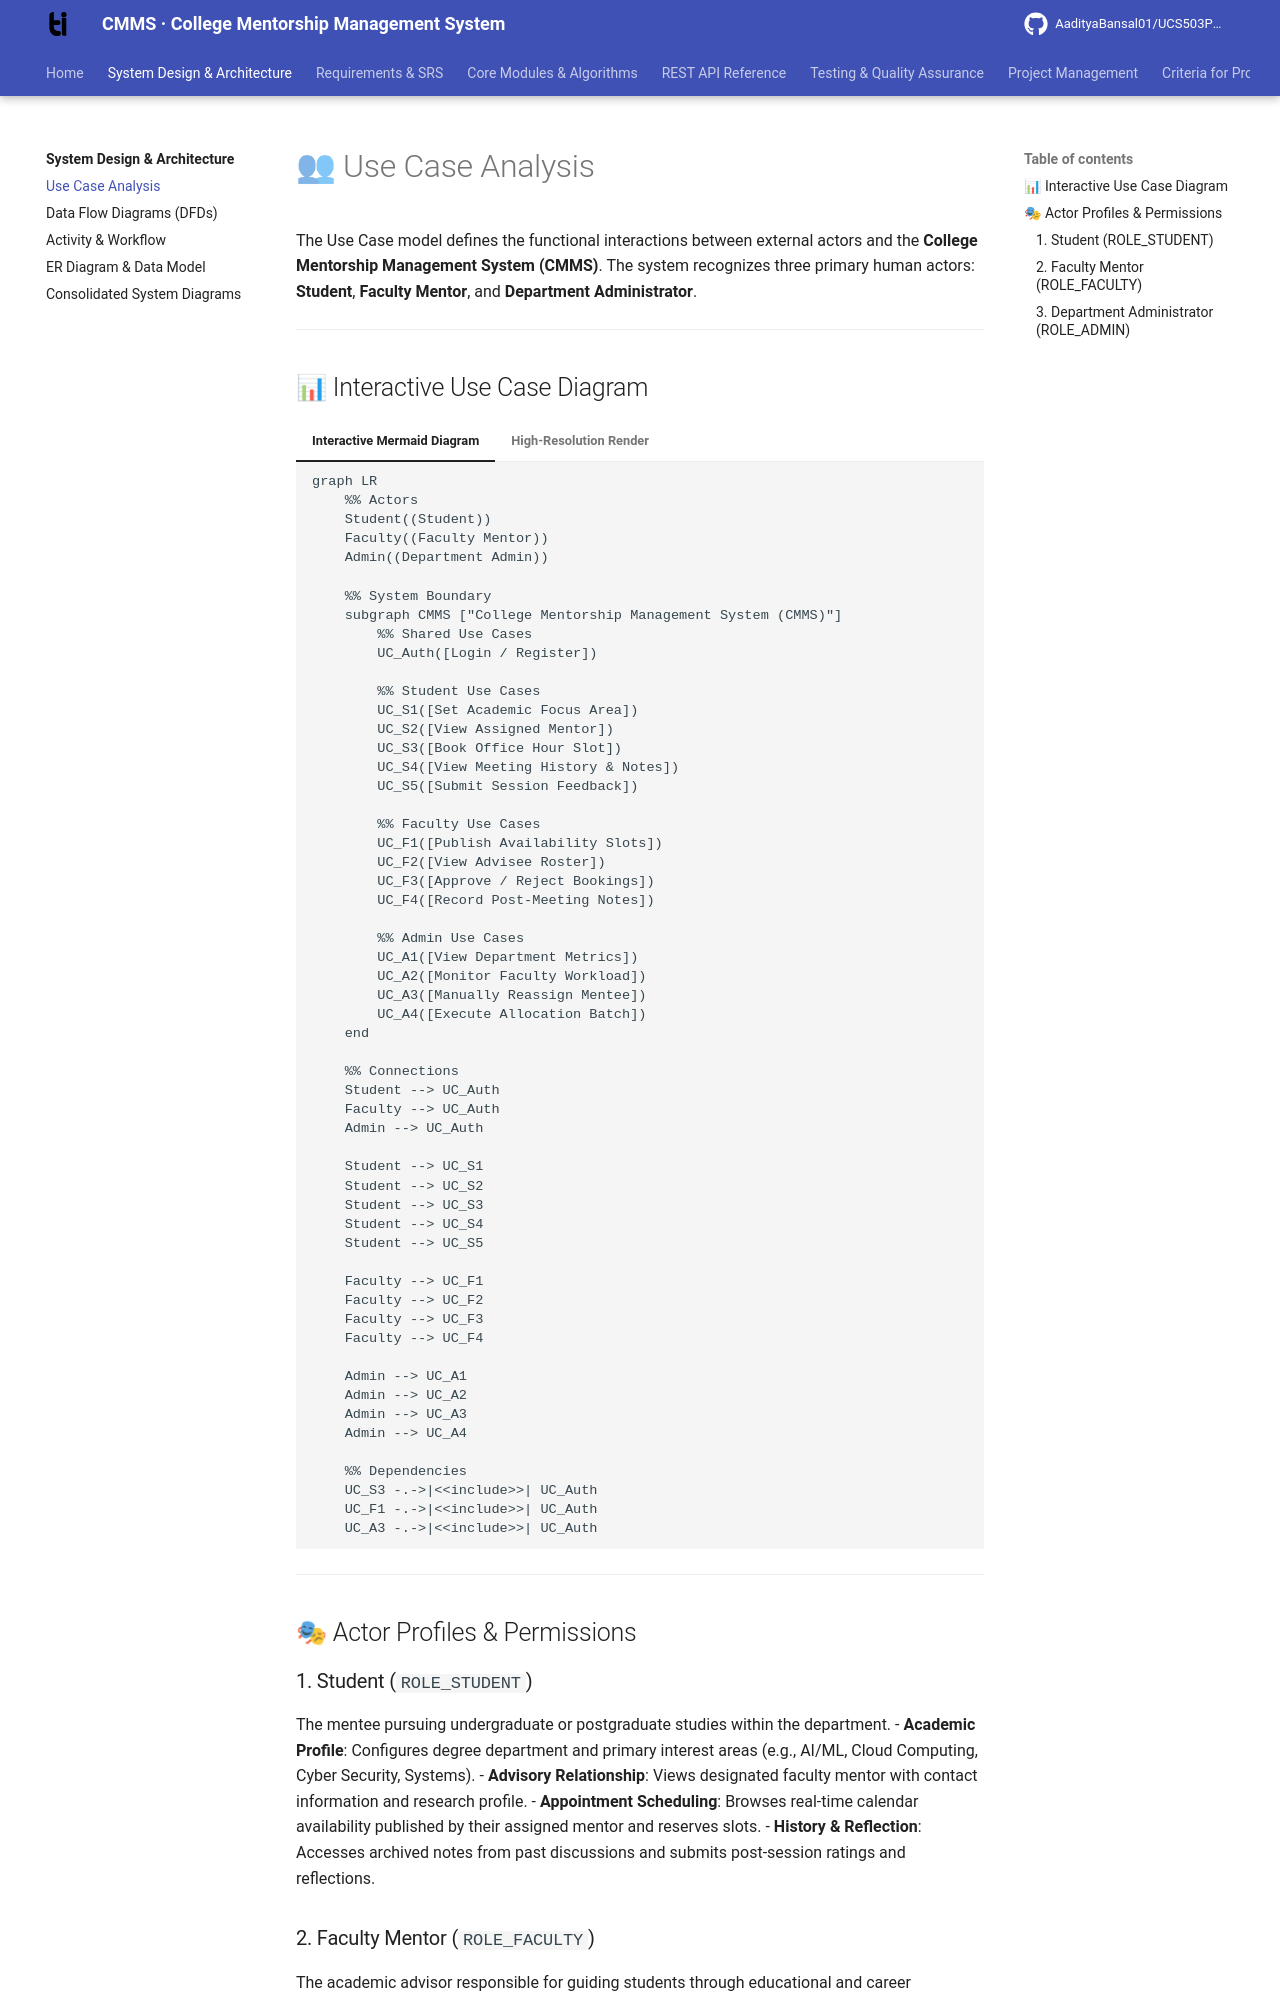

repository: AadityaBansal01/UCS503P_202627_CMMS- · page: system-design/use-cases/index.html · generator: mkdocs

---
title: Use Case Analysis & Actor Matrix
description: Functional use case diagram and actor interaction matrix for the College Mentorship Management System (CMMS).
---

# 👥 Use Case Analysis

The Use Case model defines the functional interactions between external actors and the **College Mentorship Management System (CMMS)**. The system recognizes three primary human actors: **Student**, **Faculty Mentor**, and **Department Administrator**.

---

## 📊 Interactive Use Case Diagram

=== "Interactive Mermaid Diagram"

    ```mermaid
    graph LR
        %% Actors
        Student((Student))
        Faculty((Faculty Mentor))
        Admin((Department Admin))

        %% System Boundary
        subgraph CMMS ["College Mentorship Management System (CMMS)"]
            %% Shared Use Cases
            UC_Auth([Login / Register])

            %% Student Use Cases
            UC_S1([Set Academic Focus Area])
            UC_S2([View Assigned Mentor])
            UC_S3([Book Office Hour Slot])
            UC_S4([View Meeting History & Notes])
            UC_S5([Submit Session Feedback])

            %% Faculty Use Cases
            UC_F1([Publish Availability Slots])
            UC_F2([View Advisee Roster])
            UC_F3([Approve / Reject Bookings])
            UC_F4([Record Post-Meeting Notes])

            %% Admin Use Cases
            UC_A1([View Department Metrics])
            UC_A2([Monitor Faculty Workload])
            UC_A3([Manually Reassign Mentee])
            UC_A4([Execute Allocation Batch])
        end

        %% Connections
        Student --> UC_Auth
        Faculty --> UC_Auth
        Admin --> UC_Auth

        Student --> UC_S1
        Student --> UC_S2
        Student --> UC_S3
        Student --> UC_S4
        Student --> UC_S5

        Faculty --> UC_F1
        Faculty --> UC_F2
        Faculty --> UC_F3
        Faculty --> UC_F4

        Admin --> UC_A1
        Admin --> UC_A2
        Admin --> UC_A3
        Admin --> UC_A4

        %% Dependencies
        UC_S3 -.->|<<include>>| UC_Auth
        UC_F1 -.->|<<include>>| UC_Auth
        UC_A3 -.->|<<include>>| UC_Auth
    ```

=== "High-Resolution Render"

    <div class="diagram-frame">
      <img src="../cmms_usecase_diagram.png" alt="CMMS Use Case Diagram" style="width: 100%; border-radius: 8px;" />
      <div class="diagram-caption">Figure 1: High-Resolution UML Use-Case Diagram for CMMS actors.</div>
    </div>

---

## 🎭 Actor Profiles & Permissions

### 1. Student (`ROLE_STUDENT`)
The mentee pursuing undergraduate or postgraduate studies within the department.
- **Academic Profile**: Configures degree department and primary interest areas (e.g., AI/ML, Cloud Computing, Cyber Security, Systems).
- **Advisory Relationship**: Views designated faculty mentor with contact information and research profile.
- **Appointment Scheduling**: Browses real-time calendar availability published by their assigned mentor and reserves slots.
- **History & Reflection**: Accesses archived notes from past discussions and submits post-session ratings and reflections.
